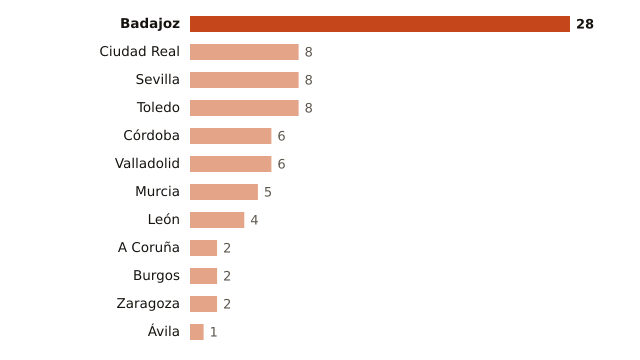

The data file committed next to this chart (first rows):
lugar, valor
Badajoz, 28
Ciudad Real, 8
Sevilla, 8
Toledo, 8
Córdoba, 6
Valladolid, 6
Murcia, 5
León, 4
A Coruña, 2
Burgos, 2
Zaragoza, 2
Ávila, 1
